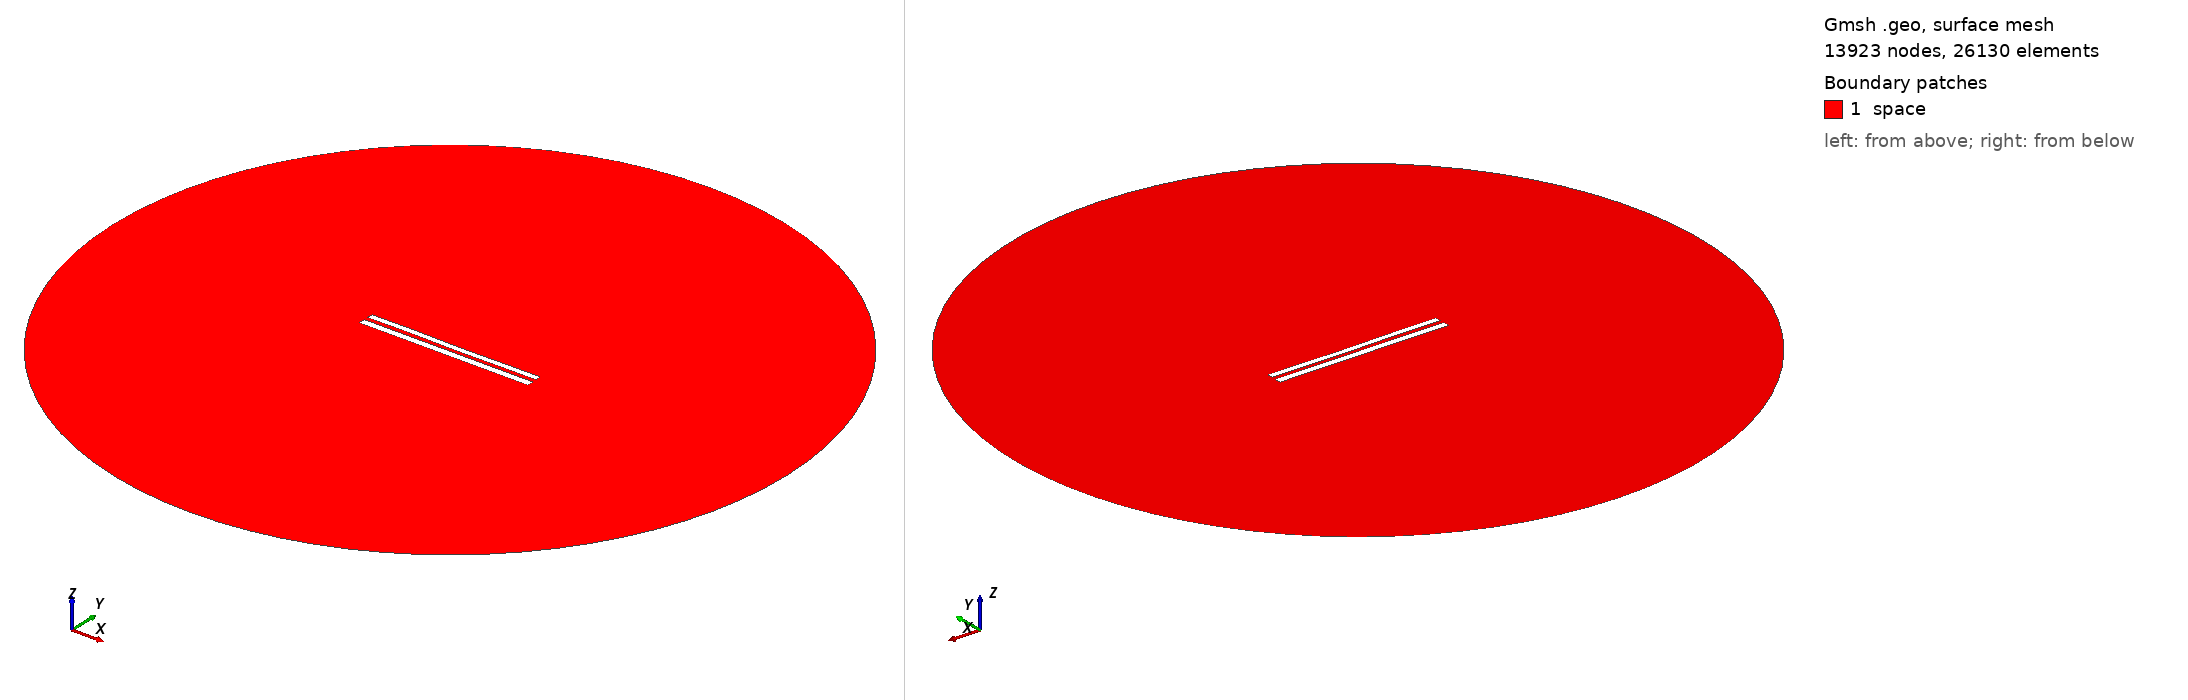

Gmsh geometry script, surface-meshed: 13923 nodes, 26130 surface elements. Boundary patches (legend numbers): 1 space. Left view from above one corner, right view from below the opposite corner. Legend entries are the model's physical surfaces. The drawing asked Gmsh for element sizes between 1% and 20% of the model's largest extent; the script's own settings can give other sizes.

=== 8919.geo (drawn) ===
//---------------------------------------
// Geometry kernel
//---------------------------------------

SetFactory("OpenCASCADE");



//---------------------------------------
// Parameters of the geometry
//---------------------------------------

// Overetch of the upper plate
overetch = 0.25;

// Distance between the plates
distance = 2.5;

// Discretization over the x axis (for the deformation)
nx = 50; 

// Length of the plate
L = 100 - overetch; 

// Number of modes
n = 4; 

// 1st mode coefficient
coeff(1) = -0.075;
beta(1) = 0.596864 * 3.1415926535 / L;

// 2nd mode coefficient
coeff(2) = -0.075;
beta(2) = 1.49418 * 3.1415926535 / L;

// 3rd mode coefficient
coeff(3) = 0.07499999999999998;
beta(3) = 2.50025 * 3.1415926535 / L;

// 4th mode coefficient
coeff(4) = 0.07499999999999998;
beta(4) = 3.49999 * 3.1415926535 / L;



//---------------------------------------
// Upper plate (deformed rectangle)
//---------------------------------------

// Coordiantes of the upper plate
xmin = -50;
xmax = 50 - overetch;

// Height of the upper plate
yheight = 4 - 2 * overetch;

// Indexes of the points
UpperID[] = {};
LowerID[] = {};
LeftID[] = {};
RightID[] = {};

// Point index
p = 1;

// Horizontal edges
For i In {1:nx}
    x = xmin + (i-1)*(xmax - xmin)/(nx-1);

    y_bottom = distance / 2 + overetch;
    For j In {1:n}
        C = (Cosh(beta(j)*L) + Cos(beta(j)*L)) / (Sinh(beta(j)*L) + Sin(beta(j)*L));
        y_bottom  = y_bottom + coeff(j) * (Cosh(beta(j)*(x+50)) - Cos(beta(j)*(x+50)) - C * (Sinh(beta(j)*(x+50)) - Sin(beta(j)*(x+50))));
    EndFor

    y_top = y_bottom + yheight;

    Point(p) = {x, y_top, 0, 1.0};
    UpperID[i] = p;
    p = p + 1;

    Point(p) = {x, y_bottom, 0, 1.0};
    LowerID[i] = p;
    p = p + 1;
EndFor

// Create point lists
UpperPts[] = {}; LowerPts[] = {};
For i In {1:nx}
  UpperPts[] += {UpperID[i]};
  LowerPts[] += {LowerID[i]};
EndFor

// Build splines
Spline(1) = {UpperPts[]};
Spline(2) = {LowerPts[]};
Line(3) = {LowerPts[nx-1], UpperPts[nx-1]};
Line(4) = {LowerPts[0], UpperPts[0]};

// Build the plane surface
Curve Loop(1) = {2, 3, -1, -4};
Plane Surface(1) = {1};



//---------------------------------------
// Lower plate (rectangle)
//---------------------------------------

// Vertices
Point(1001) = {-50, -1, 0, 1.0};
Point(1002) = { 50, -1, 0, 1.0};
Point(1003) = { 50,  -5, 0, 1.0};
Point(1004) = {-50,  -5, 0, 1.0};

// Edges
Line(5) = {1001, 1002};
Line(6) = {1002, 1003};
Line(7) = {1003, 1004};
Line(8) = {1004, 1001};

// Plane surface
Line Loop(2) = {5, 6, 7, 8};
Plane Surface(2) = {2}; 



//---------------------------------------
// Outer (fictious) boundary
//---------------------------------------

// Points
Point(1005) = {0, 0, 0};       // Center
Point(1006) = {200, 0, 0};     // Start point
Point(1007) = {0, 200, 0};     // 90 degrees
Point(1008) = {-200, 0, 0};    // 180 degrees
Point(1009) = {0, -200, 0};    // 270 degrees

// Circle arcs (each needs start, center, end)
Circle(9) = {1006, 1005, 1007};
Circle(10) = {1007, 1005, 1008};
Circle(11) = {1008, 1005, 1009};
Circle(12) = {1009, 1005, 1006};

// Plane surface for the entire domain
Curve Loop(3) = {9, 10, 11, 12};
Surface(3) = {3};

// Subtract the plates from the whole domain to obtain the actual domain where we want to solve the equations
BooleanDifference{ Surface{3}; Delete; }{ Surface{1}; Surface{2}; Delete; }




//---------------------------------------
// Transfinite Lines/Curves
//---------------------------------------

// Set the number of points on the boundaries
r = 7;

// Plates
Transfinite Curve {1, 2} = 50*r Using Progression 1;
Transfinite Curve {3, 4} = 2*r Using Progression 1;
Transfinite Line {5, 7} = 50*r Using Progression 1;
Transfinite Line {6, 8} = 2*r Using Progression 1;

// Outer boundary
Transfinite Line {9, 10, 11, 12} = 20 Using Progression 1;



//---------------------------------------
// Physical groups
//---------------------------------------                

// Physical curves (boundaries)
Physical Line("force_segment", 10) = {2};
Physical Line("upper_plate", 11) = {1, 3, 4};
Physical Line("lower_plate", 12) = {5, 6, 7, 8};
Physical Line("boundary", 20) = {9, 10, 11, 12};

// Physical Surfaces
Physical Surface("space", 30) = {3};



//---------------------------------------
// 6. Generate the Mesh
//---------------------------------------

// 2D mesh generation
Mesh 2;
